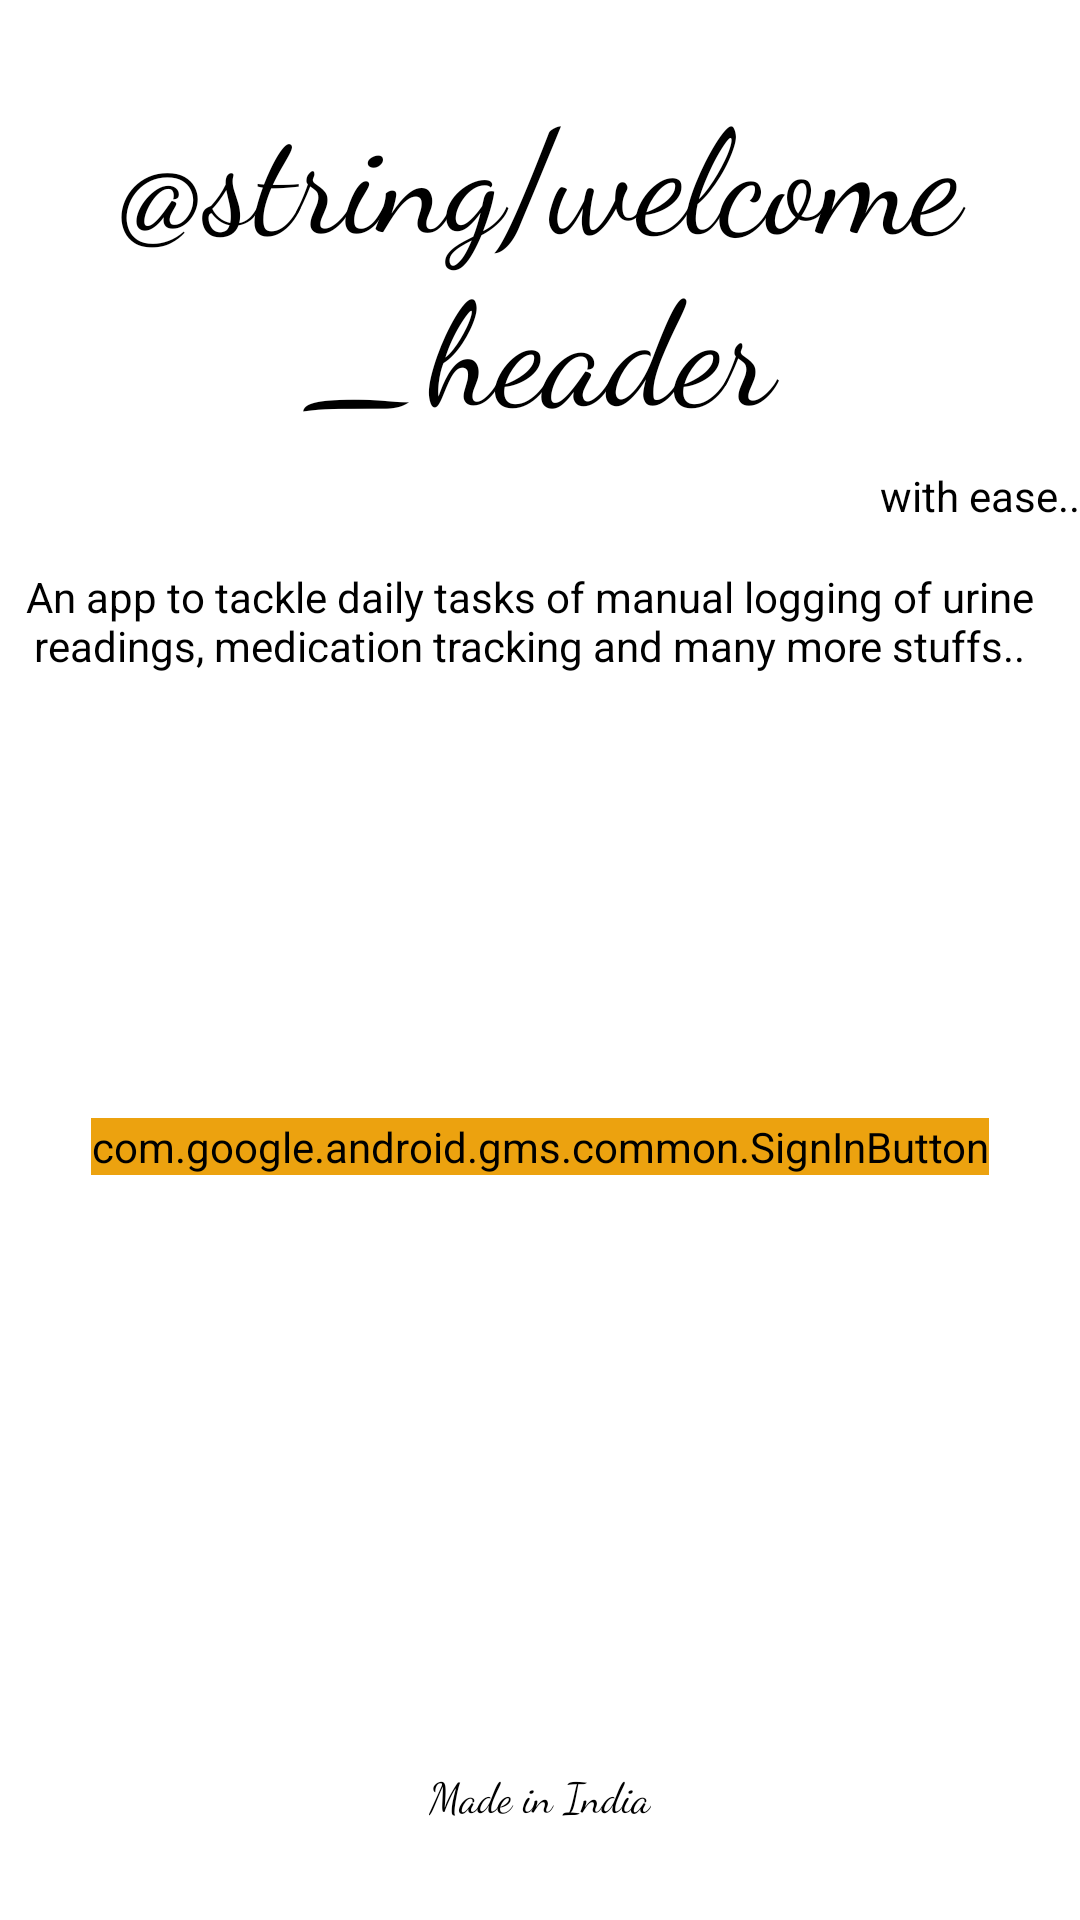

The Android layout XML behind this screen, and the referenced resources:
<!-- AndroidManifest.xml: application theme Theme.TacklingNephrotic -->
<!-- res/layout/fragment_welcome.xml -->
<?xml version="1.0" encoding="utf-8"?>
<layout xmlns:android="http://schemas.android.com/apk/res/android"
    xmlns:app="http://schemas.android.com/apk/res-auto"
    xmlns:tools="http://schemas.android.com/tools">


<androidx.constraintlayout.widget.ConstraintLayout
    android:layout_width="match_parent"
    android:layout_height="match_parent"
    tools:context=".ui.welcome.WelcomeFragment">


    <TextView
        android:textAlignment="center"
        android:gravity="center"
        android:textColor="@color/black"
        android:id="@+id/appHeaderTv"
        android:layout_width="wrap_content"
        android:layout_height="wrap_content"
        android:layout_marginStart="24dp"
        android:layout_marginTop="24dp"
        android:layout_marginEnd="24dp"
        android:fontFamily="cursive"
        android:text="@string/welcome_header"
        android:textSize="48sp"
        app:layout_constraintEnd_toEndOf="parent"
        app:layout_constraintStart_toStartOf="parent"
        app:layout_constraintTop_toTopOf="parent" />

    <TextView
        android:textColor="@color/black"
        android:layout_width="wrap_content"
        android:layout_height="wrap_content"
        android:layout_marginTop="8dp"
        android:text="with ease.."
        app:layout_constraintEnd_toEndOf="@+id/appHeaderTv"
        app:layout_constraintTop_toBottomOf="@+id/appHeaderTv" />

    <com.google.android.gms.common.SignInButton
        android:id="@+id/sign_in_button"
        android:textAlignment="center"
        android:backgroundTint="@color/orange"
        android:layout_width="wrap_content"
        android:layout_height="wrap_content"
        android:layout_marginStart="16dp"
        android:layout_marginTop="16dp"
        android:layout_marginEnd="16dp"
        app:layout_constraintBottom_toTopOf="@+id/textView6"
        app:layout_constraintEnd_toEndOf="parent"
        app:layout_constraintStart_toStartOf="parent"
        app:layout_constraintTop_toBottomOf="@+id/textView5"
        app:layout_constraintVertical_bias="0.37" />

    <TextView
        android:id="@+id/textView5"
        android:layout_width="wrap_content"
        android:layout_height="wrap_content"
        android:layout_marginEnd="@dimen/smallDimen"
        android:gravity="center"
        android:lines="4"
        android:text="@string/about_app"
        android:textAlignment="center"
        android:textColor="@color/black"
        app:layout_constraintBottom_toBottomOf="parent"
        app:layout_constraintEnd_toEndOf="parent"
        app:layout_constraintTop_toBottomOf="@+id/appHeaderTv"
        app:layout_constraintVertical_bias="0.060000002" />


    <TextView
        android:id="@+id/textView6"
        android:layout_width="wrap_content"
        android:layout_height="wrap_content"
        android:layout_marginStart="8dp"
        android:layout_marginEnd="8dp"
        android:layout_marginBottom="32dp"
        android:fontFamily="cursive"
        android:text="@string/madeInIndia"
        android:textColor="@color/black"
        app:layout_constraintBottom_toBottomOf="parent"
        app:layout_constraintEnd_toEndOf="parent"
        app:layout_constraintStart_toStartOf="parent" />

</androidx.constraintlayout.widget.ConstraintLayout>
</layout>
<!-- resources referenced by this layout -->
<resources>
  <color name="black">#FF000000</color>
  <color name="orange">#eca20f</color>
  <dimen name="smallDimen">4dp</dimen>
  <string name="about_app">An app to tackle daily tasks of manual logging of urine readings, medication tracking and many more stuffs..</string>
  <string name="madeInIndia">Made in India</string>
  <style name="Theme.TacklingNephrotic" parent="Theme.MaterialComponents.DayNight.DarkActionBar">
          
          <item name="colorPrimary">@color/primaryColor</item>
          <item name="colorPrimaryVariant">@color/primaryDarkColor</item>
          <item name="colorOnPrimary">@color/primaryTextColor</item>
          
          <item name="colorSecondary">@color/secondaryColor</item>
          <item name="colorSecondaryVariant">@color/secondaryDarkColor</item>
          <item name="colorOnSecondary">@color/secondaryTextColor</item>
          
          <item name="android:statusBarColor">?attr/colorPrimaryVariant</item>
          
      </style>
  <color name="primaryColor">#ffd54f</color>
  <color name="primaryDarkColor">#c8a415</color>
  <color name="primaryTextColor">#000000</color>
  <color name="secondaryColor">#5d4037</color>
  <color name="secondaryDarkColor">#321911</color>
  <color name="secondaryTextColor">#ffffff</color>
</resources>
